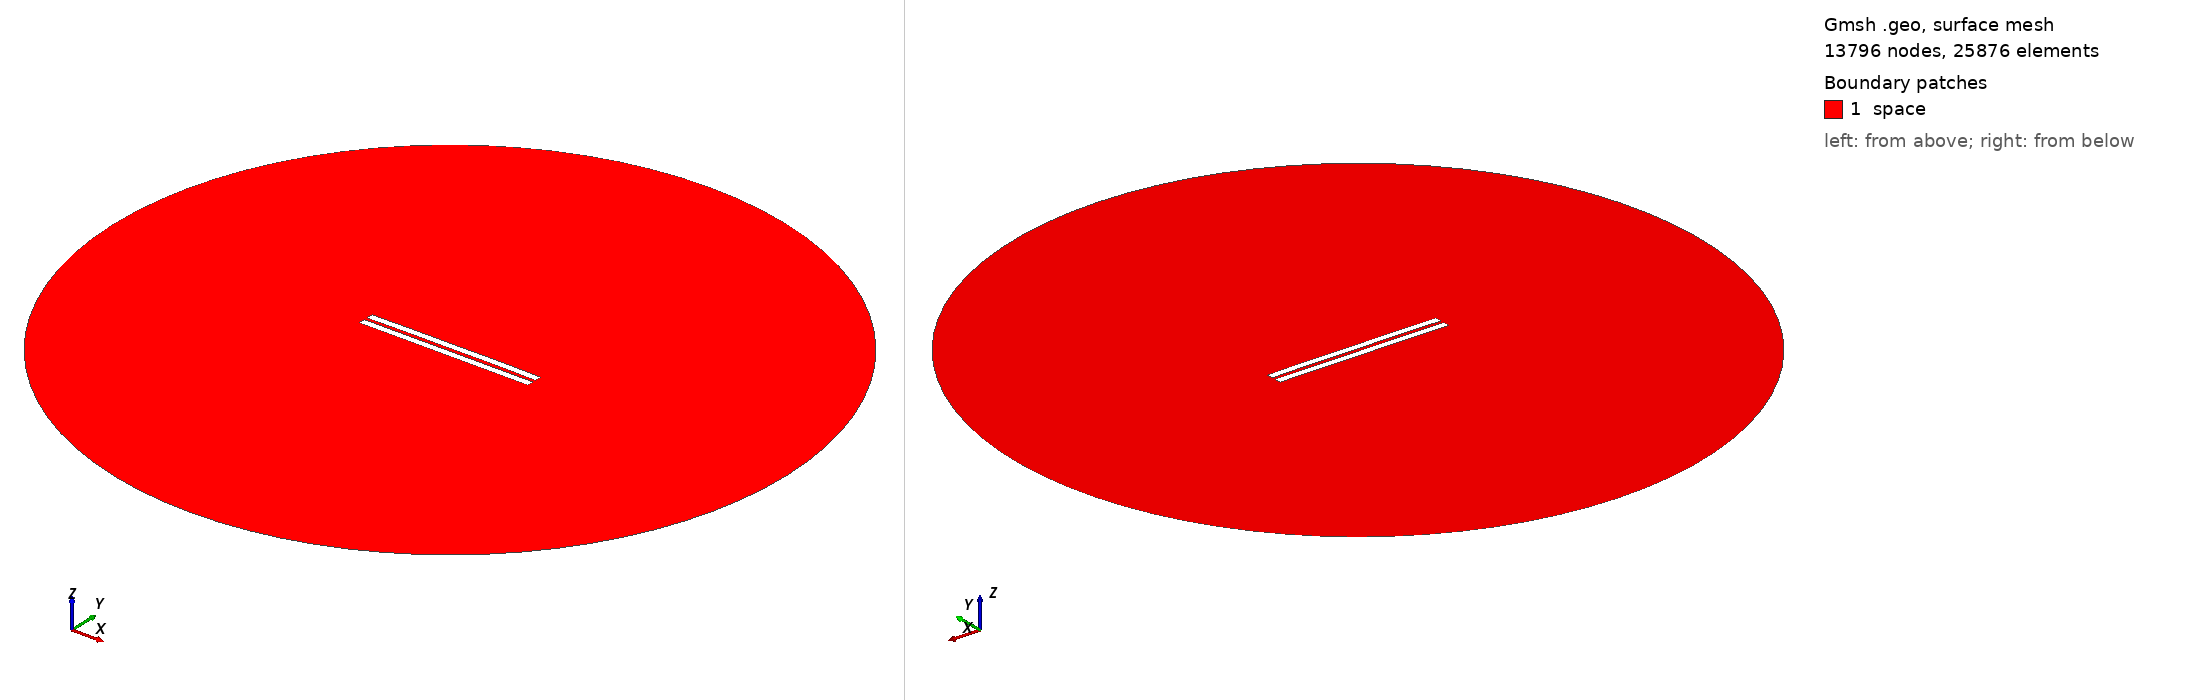

Gmsh geometry script, surface-meshed: 13796 nodes, 25876 surface elements. Boundary patches (legend numbers): 1 space. Left view from above one corner, right view from below the opposite corner. Legend entries are the model's physical surfaces. The drawing asked Gmsh for element sizes between 1% and 20% of the model's largest extent; the script's own settings can give other sizes.

=== 1864.geo (drawn) ===
//---------------------------------------
// Geometry kernel
//---------------------------------------

SetFactory("OpenCASCADE");



//---------------------------------------
// Parameters of the geometry
//---------------------------------------

// Overetch of the upper plate
overetch = 0.0;

// Distance between the plates
distance = 2.0;

// Discretization over the x axis (for the deformation)
nx = 50; 

// Length of the plate
L = 100 - overetch; 

// Number of modes
n = 4; 

// 1st mode coefficient
coeff(1) = 0.15;
beta(1) = 0.596864 * 3.1415926535 / L;

// 2nd mode coefficient
coeff(2) = 0.15;
beta(2) = 1.49418 * 3.1415926535 / L;

// 3rd mode coefficient
coeff(3) = 0.0;
beta(3) = 2.50025 * 3.1415926535 / L;

// 4th mode coefficient
coeff(4) = 0.07499999999999998;
beta(4) = 3.49999 * 3.1415926535 / L;



//---------------------------------------
// Upper plate (deformed rectangle)
//---------------------------------------

// Coordiantes of the upper plate
xmin = -50;
xmax = 50 - overetch;

// Height of the upper plate
yheight = 4 - 2 * overetch;

// Indexes of the points
UpperID[] = {};
LowerID[] = {};
LeftID[] = {};
RightID[] = {};

// Point index
p = 1;

// Horizontal edges
For i In {1:nx}
    x = xmin + (i-1)*(xmax - xmin)/(nx-1);

    y_bottom = distance / 2 + overetch;
    For j In {1:n}
        C = (Cosh(beta(j)*L) + Cos(beta(j)*L)) / (Sinh(beta(j)*L) + Sin(beta(j)*L));
        y_bottom  = y_bottom + coeff(j) * (Cosh(beta(j)*(x+50)) - Cos(beta(j)*(x+50)) - C * (Sinh(beta(j)*(x+50)) - Sin(beta(j)*(x+50))));
    EndFor

    y_top = y_bottom + yheight;

    Point(p) = {x, y_top, 0, 1.0};
    UpperID[i] = p;
    p = p + 1;

    Point(p) = {x, y_bottom, 0, 1.0};
    LowerID[i] = p;
    p = p + 1;
EndFor

// Create point lists
UpperPts[] = {}; LowerPts[] = {};
For i In {1:nx}
  UpperPts[] += {UpperID[i]};
  LowerPts[] += {LowerID[i]};
EndFor

// Build splines
Spline(1) = {UpperPts[]};
Spline(2) = {LowerPts[]};
Line(3) = {LowerPts[nx-1], UpperPts[nx-1]};
Line(4) = {LowerPts[0], UpperPts[0]};

// Build the plane surface
Curve Loop(1) = {2, 3, -1, -4};
Plane Surface(1) = {1};



//---------------------------------------
// Lower plate (rectangle)
//---------------------------------------

// Vertices
Point(1001) = {-50, -1, 0, 1.0};
Point(1002) = { 50, -1, 0, 1.0};
Point(1003) = { 50,  -5, 0, 1.0};
Point(1004) = {-50,  -5, 0, 1.0};

// Edges
Line(5) = {1001, 1002};
Line(6) = {1002, 1003};
Line(7) = {1003, 1004};
Line(8) = {1004, 1001};

// Plane surface
Line Loop(2) = {5, 6, 7, 8};
Plane Surface(2) = {2}; 



//---------------------------------------
// Outer (fictious) boundary
//---------------------------------------

// Points
Point(1005) = {0, 0, 0};       // Center
Point(1006) = {200, 0, 0};     // Start point
Point(1007) = {0, 200, 0};     // 90 degrees
Point(1008) = {-200, 0, 0};    // 180 degrees
Point(1009) = {0, -200, 0};    // 270 degrees

// Circle arcs (each needs start, center, end)
Circle(9) = {1006, 1005, 1007};
Circle(10) = {1007, 1005, 1008};
Circle(11) = {1008, 1005, 1009};
Circle(12) = {1009, 1005, 1006};

// Plane surface for the entire domain
Curve Loop(3) = {9, 10, 11, 12};
Surface(3) = {3};

// Subtract the plates from the whole domain to obtain the actual domain where we want to solve the equations
BooleanDifference{ Surface{3}; Delete; }{ Surface{1}; Surface{2}; Delete; }




//---------------------------------------
// Transfinite Lines/Curves
//---------------------------------------

// Set the number of points on the boundaries
r = 7;

// Plates
Transfinite Curve {1, 2} = 50*r Using Progression 1;
Transfinite Curve {3, 4} = 2*r Using Progression 1;
Transfinite Line {5, 7} = 50*r Using Progression 1;
Transfinite Line {6, 8} = 2*r Using Progression 1;

// Outer boundary
Transfinite Line {9, 10, 11, 12} = 20 Using Progression 1;



//---------------------------------------
// Physical groups
//---------------------------------------                

// Physical curves (boundaries)
Physical Line("force_segment", 10) = {2};
Physical Line("upper_plate", 11) = {1, 3, 4};
Physical Line("lower_plate", 12) = {5, 6, 7, 8};
Physical Line("boundary", 20) = {9, 10, 11, 12};

// Physical Surfaces
Physical Surface("space", 30) = {3};



//---------------------------------------
// 6. Generate the Mesh
//---------------------------------------

// 2D mesh generation
Mesh 2;
